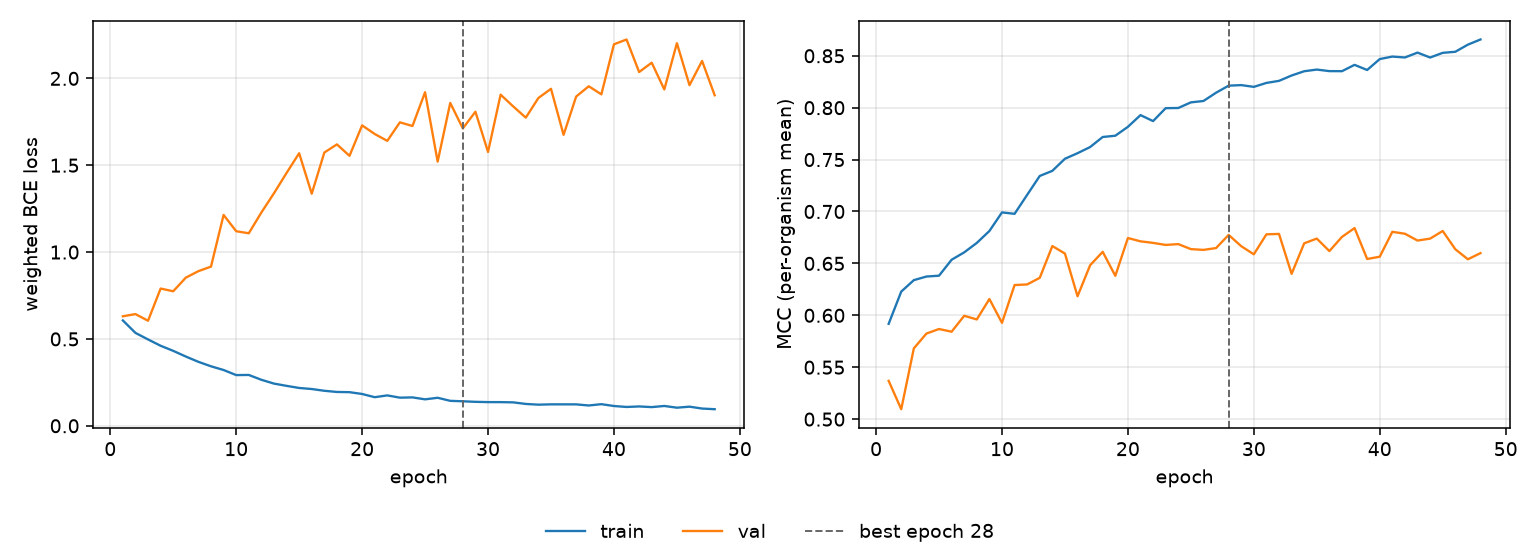

Source data for this figure (header and first rows):
epoch, tr_loss, vl_loss, tr_mcc, vl_mcc, is_best
1, 0.6066, 0.6304, 0.5918, 0.5369, False
2, 0.5348, 0.643, 0.6229, 0.5096, False
3, 0.4971, 0.6047, 0.6339, 0.5681, False
4, 0.4607, 0.79, 0.6373, 0.5824, False
5, 0.4314, 0.7744, 0.6382, 0.5868, False
6, 0.3987, 0.8528, 0.6535, 0.5842, False
7, 0.3682, 0.8903, 0.6606, 0.5996, False
8, 0.3425, 0.9164, 0.6697, 0.596, False
9, 0.3211, 1.214, 0.6812, 0.6157, False
10, 0.2919, 1.12, 0.6991, 0.5928, False
11, 0.2927, 1.108, 0.6978, 0.6291, False
12, 0.2648, 1.228, 0.716, 0.6297, False
13, 0.2429, 1.339, 0.7342, 0.6361, False
14, 0.2299, 1.455, 0.7392, 0.6667, False
15, 0.2177, 1.569, 0.7508, 0.6595, False
16, 0.2117, 1.336, 0.7562, 0.6183, False
17, 0.2015, 1.573, 0.7621, 0.6483, False
18, 0.1948, 1.62, 0.7718, 0.6612, False
19, 0.1935, 1.554, 0.773, 0.638, False
20, 0.1832, 1.729, 0.7816, 0.6745, False
21, 0.1646, 1.68, 0.7928, 0.6713, False
22, 0.175, 1.64, 0.7871, 0.6698, False
23, 0.1619, 1.747, 0.7995, 0.6678, False
24, 0.1635, 1.726, 0.7997, 0.6686, False
25, 0.1523, 1.92, 0.8051, 0.6638, False
26, 0.1613, 1.521, 0.8064, 0.663, False
27, 0.1436, 1.859, 0.8144, 0.6648, False
28, 0.141, 1.712, 0.8212, 0.6775, True
29, 0.1379, 1.808, 0.8217, 0.6666, False
30, 0.1364, 1.576, 0.82, 0.6588, False
31, 0.1362, 1.906, 0.8238, 0.678, False
32, 0.1349, 1.838, 0.8258, 0.6784, False
33, 0.1258, 1.774, 0.831, 0.6399, False
34, 0.1216, 1.887, 0.8351, 0.6694, False
35, 0.1235, 1.94, 0.8367, 0.6739, False
36, 0.1234, 1.675, 0.8352, 0.6619, False
37, 0.1233, 1.895, 0.8351, 0.6755, False
38, 0.1169, 1.955, 0.8413, 0.684, False
39, 0.1244, 1.908, 0.8363, 0.6543, False
40, 0.1139, 2.196, 0.8468, 0.6564, False
41, 0.1084, 2.224, 0.8492, 0.6804, False
42, 0.1114, 2.037, 0.8484, 0.6786, False
43, 0.1076, 2.09, 0.853, 0.672, False
44, 0.1141, 1.936, 0.8483, 0.6739, False
45, 0.1042, 2.203, 0.8528, 0.6812, False
46, 0.1101, 1.961, 0.8538, 0.6637, False
47, 0.09918, 2.1, 0.8607, 0.654, False
48, 0.09546, 1.903, 0.8657, 0.6599, False
